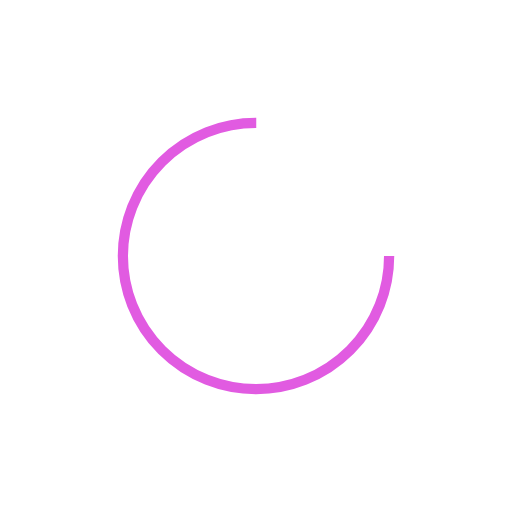
t = 0.00 s
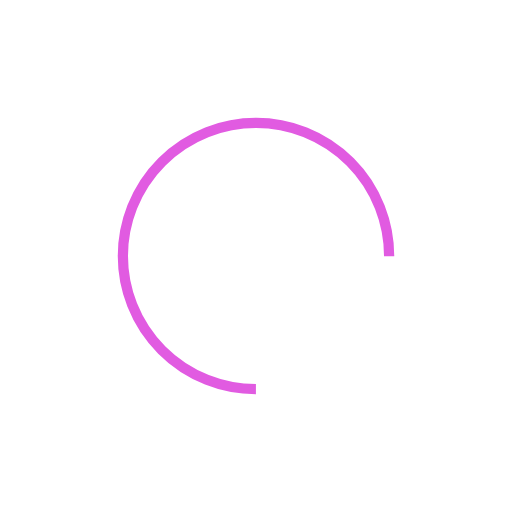
t = 0.31 s
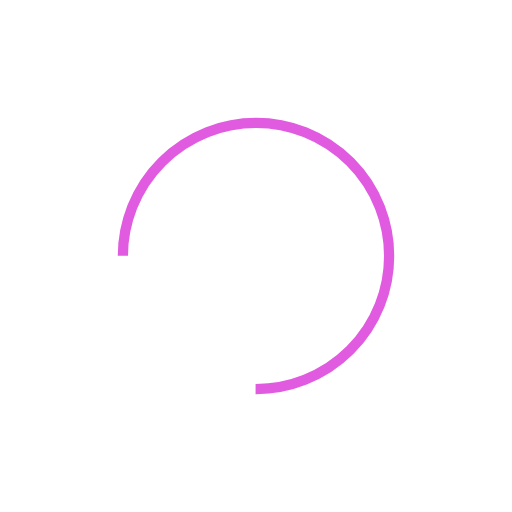
t = 0.61 s
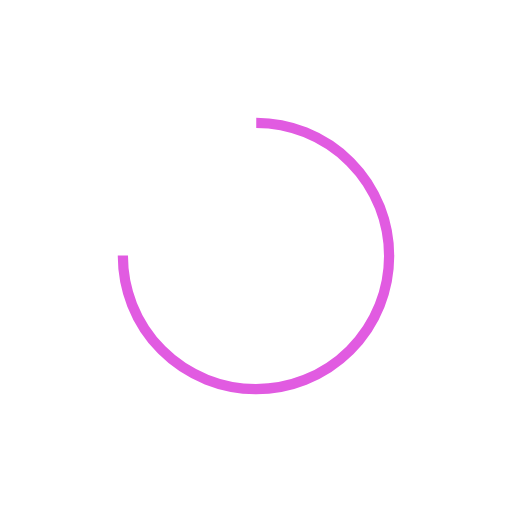
t = 0.92 s

The animated SVG that drew these frames (rendered in a browser with its animation timeline set to each time). Animation: 1 SMIL element (animateTransform=1); one cycle of 1.22 s, repeats indefinitely.

<svg xmlns="http://www.w3.org/2000/svg" viewBox="0 0 100 100" preserveAspectRatio="xMidYMid" width="233" height="233" style="shape-rendering: auto; display: block; background: transparent;" xmlns:xlink="http://www.w3.org/1999/xlink"><g><circle stroke-dasharray="122.52211349000194 42.840704496667314" r="26" stroke-width="2" stroke="#e15be1" fill="none" cy="50" cx="50">
  <animateTransform keyTimes="0;1" values="0 50 50;360 50 50" dur="1.2195121951219512s" repeatCount="indefinite" type="rotate" attributeName="transform"></animateTransform>
</circle><g></g></g><!-- [ldio] generated by https://loading.io --></svg>
